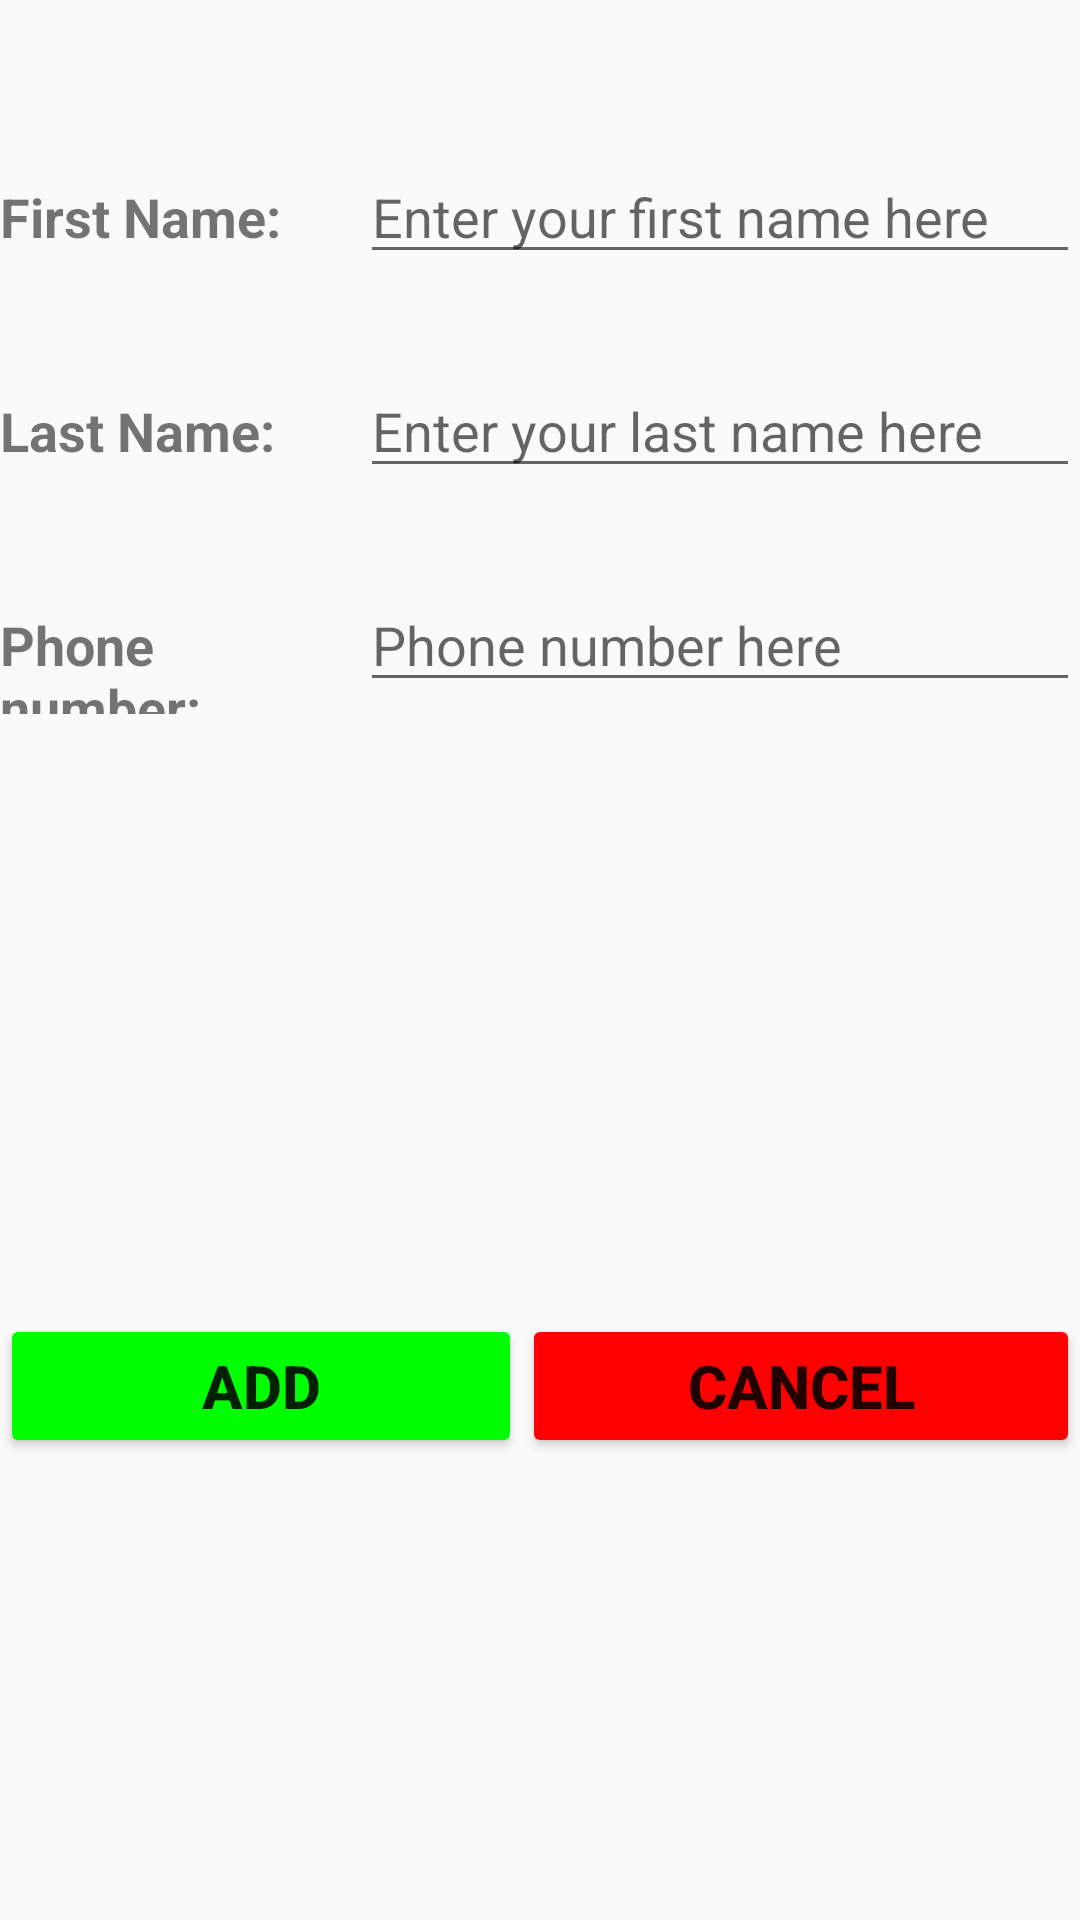

Write the Android layout XML for this screen, with the resource values it uses.
<!-- AndroidManifest.xml: application theme Theme.ContactApp -->
<!-- res/layout/activity_add_contact.xml -->
<?xml version="1.0" encoding="utf-8"?>
<LinearLayout xmlns:android="http://schemas.android.com/apk/res/android"
    xmlns:tools="http://schemas.android.com/tools"
    android:layout_width="match_parent"
    android:layout_height="match_parent"
    android:layout_margin="15dp"
    android:gravity="center_horizontal"
    android:orientation="vertical"
    tools:context=".AddContactActivity">

    <LinearLayout
        android:layout_width="match_parent"
        android:layout_height="wrap_content"
        android:layout_marginTop="50dp"
        android:layout_marginBottom="30dp"
        android:orientation="horizontal">

        <TextView
            android:layout_width="0dp"
            android:layout_height="wrap_content"
            android:layout_weight="3"
            android:text="@string/first_name"
            android:textSize="18sp"
            android:textStyle="bold" />

        <EditText
            android:id="@+id/firstName"
            android:layout_width="0dp"
            android:layout_height="wrap_content"
            android:layout_weight="6"
            android:ems="10"
            android:hint="@string/enter_firstName"
            android:importantForAutofill="no"
            android:inputType="textPersonName" />
    </LinearLayout>

    <LinearLayout
        android:layout_width="match_parent"
        android:layout_height="wrap_content"
        android:layout_marginBottom="30dp"
        android:orientation="horizontal">

        <TextView
            android:layout_width="0dp"
            android:layout_height="wrap_content"
            android:layout_weight="3"
            android:text="@string/last_name"
            android:textSize="18sp"
            android:textStyle="bold" />

        <EditText
            android:id="@+id/lastName"
            android:layout_width="0dp"
            android:layout_height="wrap_content"
            android:layout_weight="6"
            android:ems="10"
            android:hint="@string/enter_lastName"
            android:importantForAutofill="no"
            android:inputType="textPersonName" />
    </LinearLayout>

    <LinearLayout
        android:layout_width="match_parent"
        android:layout_height="wrap_content"
        android:layout_marginBottom="200dp"
        android:orientation="horizontal">

        <TextView
            android:layout_width="0dp"
            android:layout_height="wrap_content"
            android:layout_weight="3"
            android:text="@string/phoneNumber"
            android:textSize="18sp"
            android:textStyle="bold" />

        <EditText
            android:id="@+id/phone"
            android:layout_width="0dp"
            android:layout_height="wrap_content"
            android:layout_weight="6"
            android:ems="10"
            android:hint="@string/phone_number_here"
            android:importantForAutofill="no"
            android:inputType="phone" />
    </LinearLayout>

    <LinearLayout
        android:layout_width="match_parent"
        android:layout_height="wrap_content"
        android:orientation="horizontal">

        <Button
            android:id="@+id/add"
            android:layout_width="wrap_content"
            android:layout_height="wrap_content"
            android:layout_weight="1"
            android:backgroundTint="#00ff00"
            android:text="@string/add"
            android:textSize="20sp"
            android:textStyle="bold"
            tools:ignore="ButtonStyle,UnusedAttribute" />

        <Button
            android:id="@+id/cancel"
            android:layout_width="wrap_content"
            android:layout_height="wrap_content"
            android:layout_weight="1"
            android:backgroundTint="#ff0000"
            android:text="@string/cancel"
            android:textSize="20sp"
            android:textStyle="bold"
            tools:ignore="ButtonStyle,UnusedAttribute" />
    </LinearLayout>

</LinearLayout>
<!-- resources referenced by this layout -->
<resources>
  <string name="add">Add</string>
  <string name="cancel">Cancel</string>
  <string name="enter_firstName">Enter your first name here</string>
  <string name="enter_lastName">Enter your last name here</string>
  <string name="first_name">First Name:</string>
  <string name="last_name">Last Name:</string>
  <string name="phoneNumber">Phone number:</string>
  <string name="phone_number_here">Phone number here</string>
  <style name="Theme.ContactApp" parent="Theme.AppCompat.Light.NoActionBar">
          
          <item name="colorPrimary">@color/purple_500</item>
          <item name="colorPrimaryVariant">@color/purple_700</item>
          <item name="colorOnPrimary">@color/white</item>
          
          <item name="colorSecondary">@color/teal_200</item>
          <item name="colorSecondaryVariant">@color/teal_700</item>
          <item name="colorOnSecondary">@color/black</item>
          
          <item name="android:statusBarColor" tools:targetApi="l">?attr/colorPrimaryVariant</item>
          
      </style>
  <!-- not gathered from this repository: default colours our renderer supplied (Android Studio template values) -->
  <color name="purple_500">#FF6200EE</color>
  <color name="purple_700">#FF3700B3</color>
  <color name="teal_200">#FF03DAC5</color>
  <color name="teal_700">#FF018786</color>
  <color name="black">#FF000000</color>
  <color name="white">#FFFFFFFF</color>
</resources>
